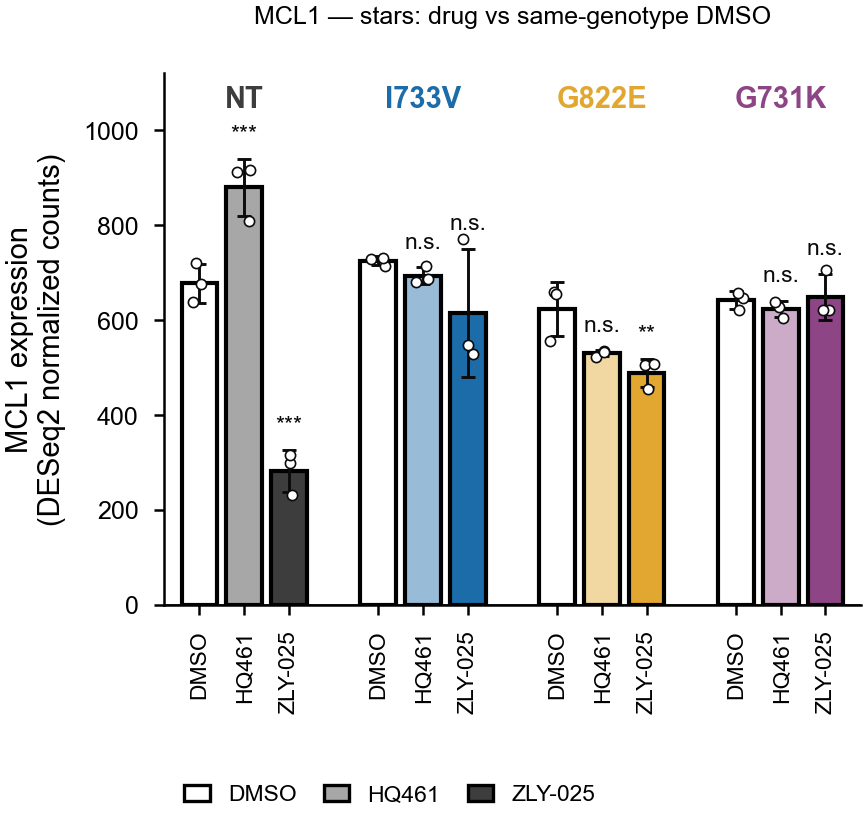

Source data for this figure (header and first rows):
genotype, treatment, mean_norm_count, sd, log2_vs_own_DMSO, padj_vs_own_DMSO, rep1, rep2, rep3
NT, Control, 677.7, 40.85, 0.0, , 675.5, 719.6, 637.9
NT, HQ461, 879.8, 60.5, 0.3766, 0.0005157, 912.2, 810, 917.1
NT, ZLY025, 282.7, 44.5, -1.261, 2.33716021349876e-27, 299.6, 232.2, 316.2
I733V, Control, 725, 9.232, 0.0, , 714.5, 731.6, 728.9
I733V, HQ461, 693.6, 17.94, -0.0638, 0.6707, 687.8, 679.4, 713.8
I733V, ZLY025, 615.4, 135.5, -0.2364, 0.0548, 771.5, 527.9, 546.9
G822E, Control, 623.3, 57.54, 0.0, , 658.5, 654.6, 556.9
G822E, HQ461, 530.3, 6.256, -0.2333, 0.06423, 523.1, 534.7, 533
G822E, ZLY025, 488.9, 29.62, -0.3505, 0.005768, 454.7, 505.4, 506.7
G731K, Control, 642.1, 18.55, 0.0, , 647.3, 621.5, 657.4
G731K, HQ461, 623.8, 16.46, -0.04172, 0.8346, 605.5, 628.5, 637.4
G731K, ZLY025, 649.7, 48.48, 0.01703, 0.9343, 622.1, 705.7, 621.3
